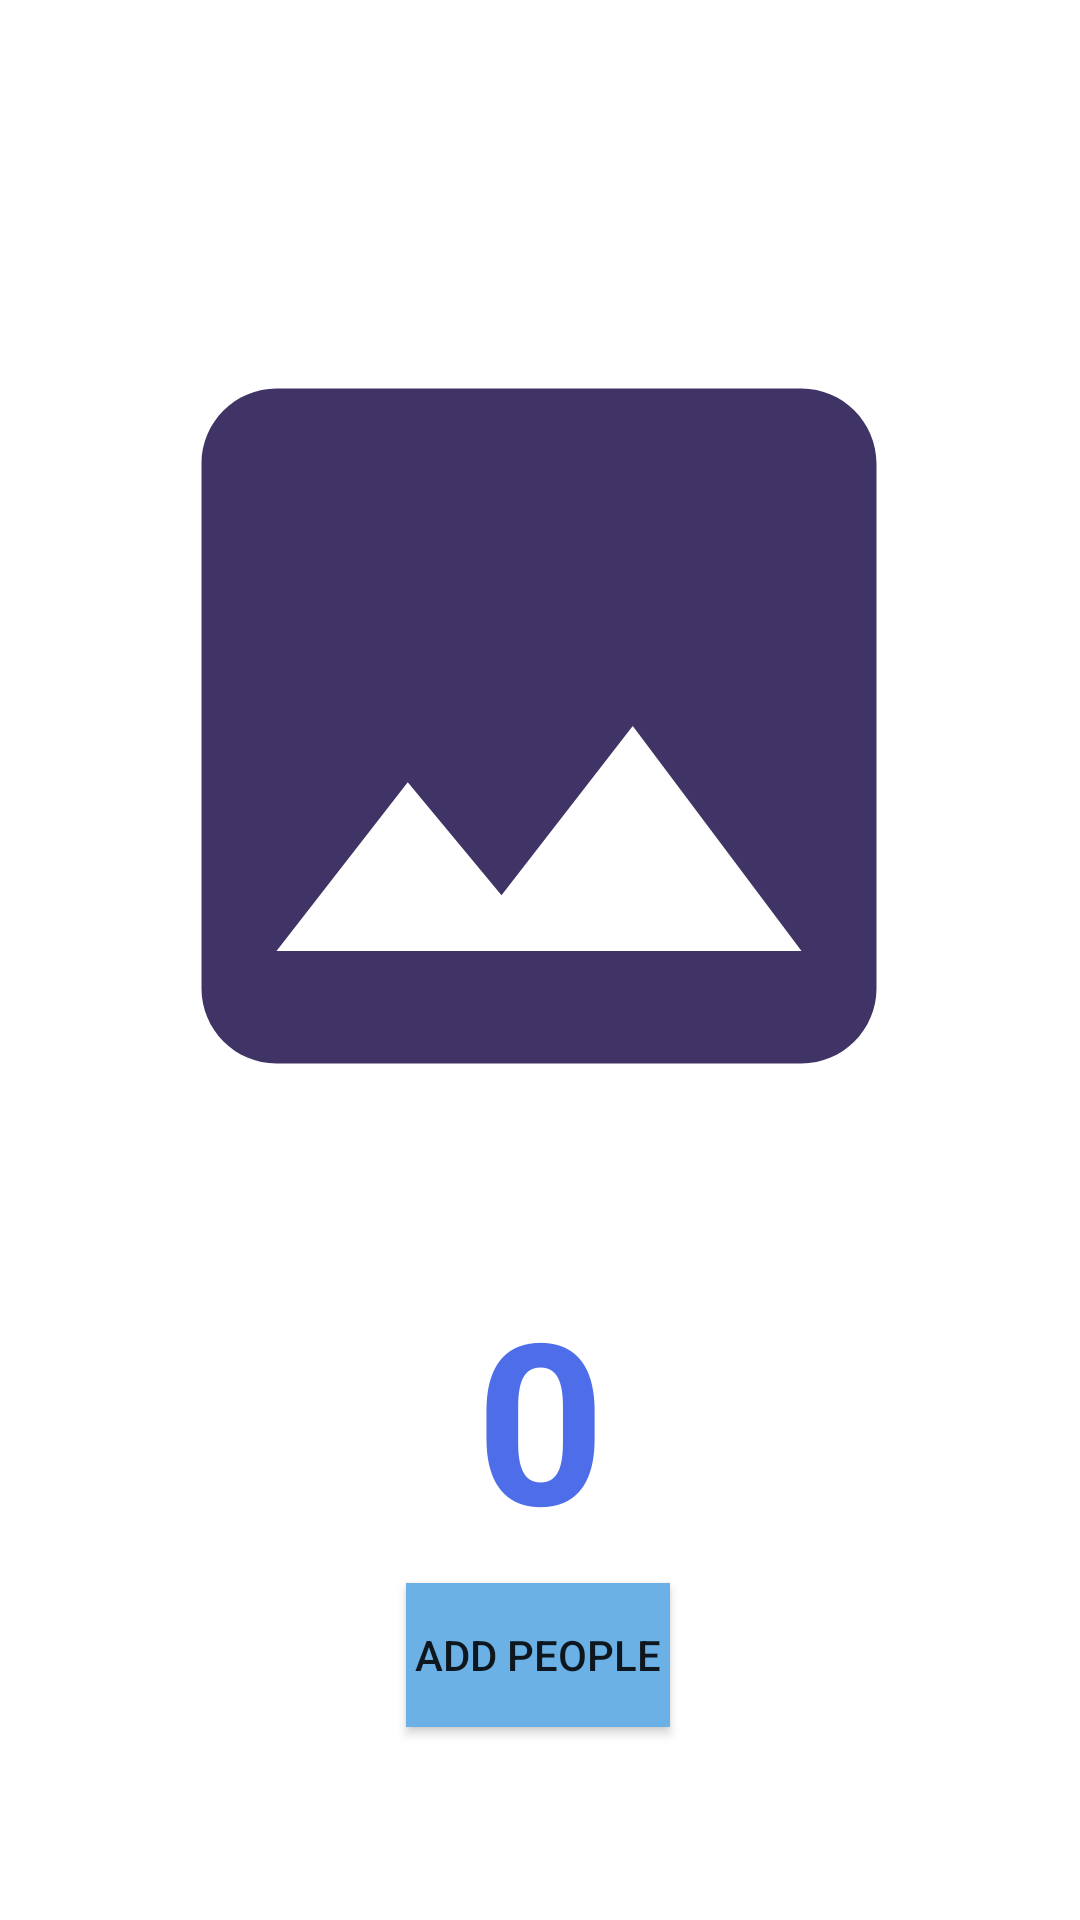

Layout XML and referenced resources for this Android screen:
<!-- AndroidManifest.xml: application theme Theme.EventPlanner -->
<!-- res/layout/count_activity.xml -->
<?xml version="1.0" encoding="utf-8"?>
<androidx.constraintlayout.widget.ConstraintLayout xmlns:android="http://schemas.android.com/apk/res/android"
    xmlns:app="http://schemas.android.com/apk/res-auto"
    xmlns:tools="http://schemas.android.com/tools"
    android:layout_width="match_parent"
    android:layout_height="match_parent"
    android:background="#FFFFFF"
    tools:context=".MainActivity">

    <ImageView
        android:id="@+id/imageView"
        android:layout_width="300dp"
        android:layout_height="300dp"
        android:layout_marginTop="92dp"
        android:src="@drawable/ic_baseline_photo_24"
        app:layout_constraintEnd_toEndOf="parent"
        app:layout_constraintHorizontal_bias="0.495"
        app:layout_constraintStart_toStartOf="parent"
        app:layout_constraintTop_toTopOf="parent" />

    <TextView
        android:id="@+id/txtNum"
        android:layout_width="wrap_content"
        android:layout_height="wrap_content"
        android:text="0"
        android:textColor="#4D6EE8"
        android:textSize="75dp"
        android:textStyle="bold"
        app:layout_constraintBottom_toBottomOf="parent"
        app:layout_constraintLeft_toLeftOf="parent"
        app:layout_constraintRight_toRightOf="parent"
        app:layout_constraintTop_toBottomOf="@+id/imageView"
        app:layout_constraintVertical_bias="0.205" />

    <Button
        android:id="@+id/btnMin"
        android:layout_width="wrap_content"
        android:layout_height="wrap_content"
        android:background="#6BB1E6"
        android:text="@string/add_ppl"
        app:layout_constraintBottom_toBottomOf="parent"
        app:layout_constraintEnd_toEndOf="parent"
        app:layout_constraintHorizontal_bias="0.498"
        app:layout_constraintStart_toStartOf="parent"
        app:layout_constraintTop_toBottomOf="@+id/txtNum"
        app:layout_constraintVertical_bias="0.080" />

</androidx.constraintlayout.widget.ConstraintLayout>
<!-- resources referenced by this layout -->
<resources>
  <!-- drawable ic_baseline_photo_24 (drawable) -->
  <vector android:height="24dp" android:tint="#10003E"
      android:viewportHeight="24" android:viewportWidth="24"
      android:width="24dp" xmlns:android="http://schemas.android.com/apk/res/android">
      <path android:fillColor="@android:color/white" android:pathData="M21,19V5c0,-1.1 -0.9,-2 -2,-2H5c-1.1,0 -2,0.9 -2,2v14c0,1.1 0.9,2 2,2h14c1.1,0 2,-0.9 2,-2zM8.5,13.5l2.5,3.01L14.5,12l4.5,6H5l3.5,-4.5z"/>
  </vector>
  <string name="add_ppl">Add People</string>
  <style name="Theme.EventPlanner" parent="Theme.MaterialComponents.DayNight.DarkActionBar">
          
          <item name="colorPrimary">@color/purple_500</item>
          <item name="colorPrimaryVariant">@color/purple_700</item>
          <item name="colorOnPrimary">@color/white</item>
          
          <item name="colorSecondary">@color/teal_200</item>
          <item name="colorSecondaryVariant">@color/teal_700</item>
          <item name="colorOnSecondary">@color/black</item>
          
          <item name="android:statusBarColor" tools:targetApi="l">?attr/colorPrimaryVariant</item>
          
      </style>
  <color name="purple_500">#10003E</color>
  <color name="purple_700">#10003E</color>
  <color name="white">#FFFFFFFF</color>
  <color name="teal_200">#FF03DAC5</color>
  <color name="teal_700">#FF018786</color>
  <color name="black">#FF000000</color>
</resources>
